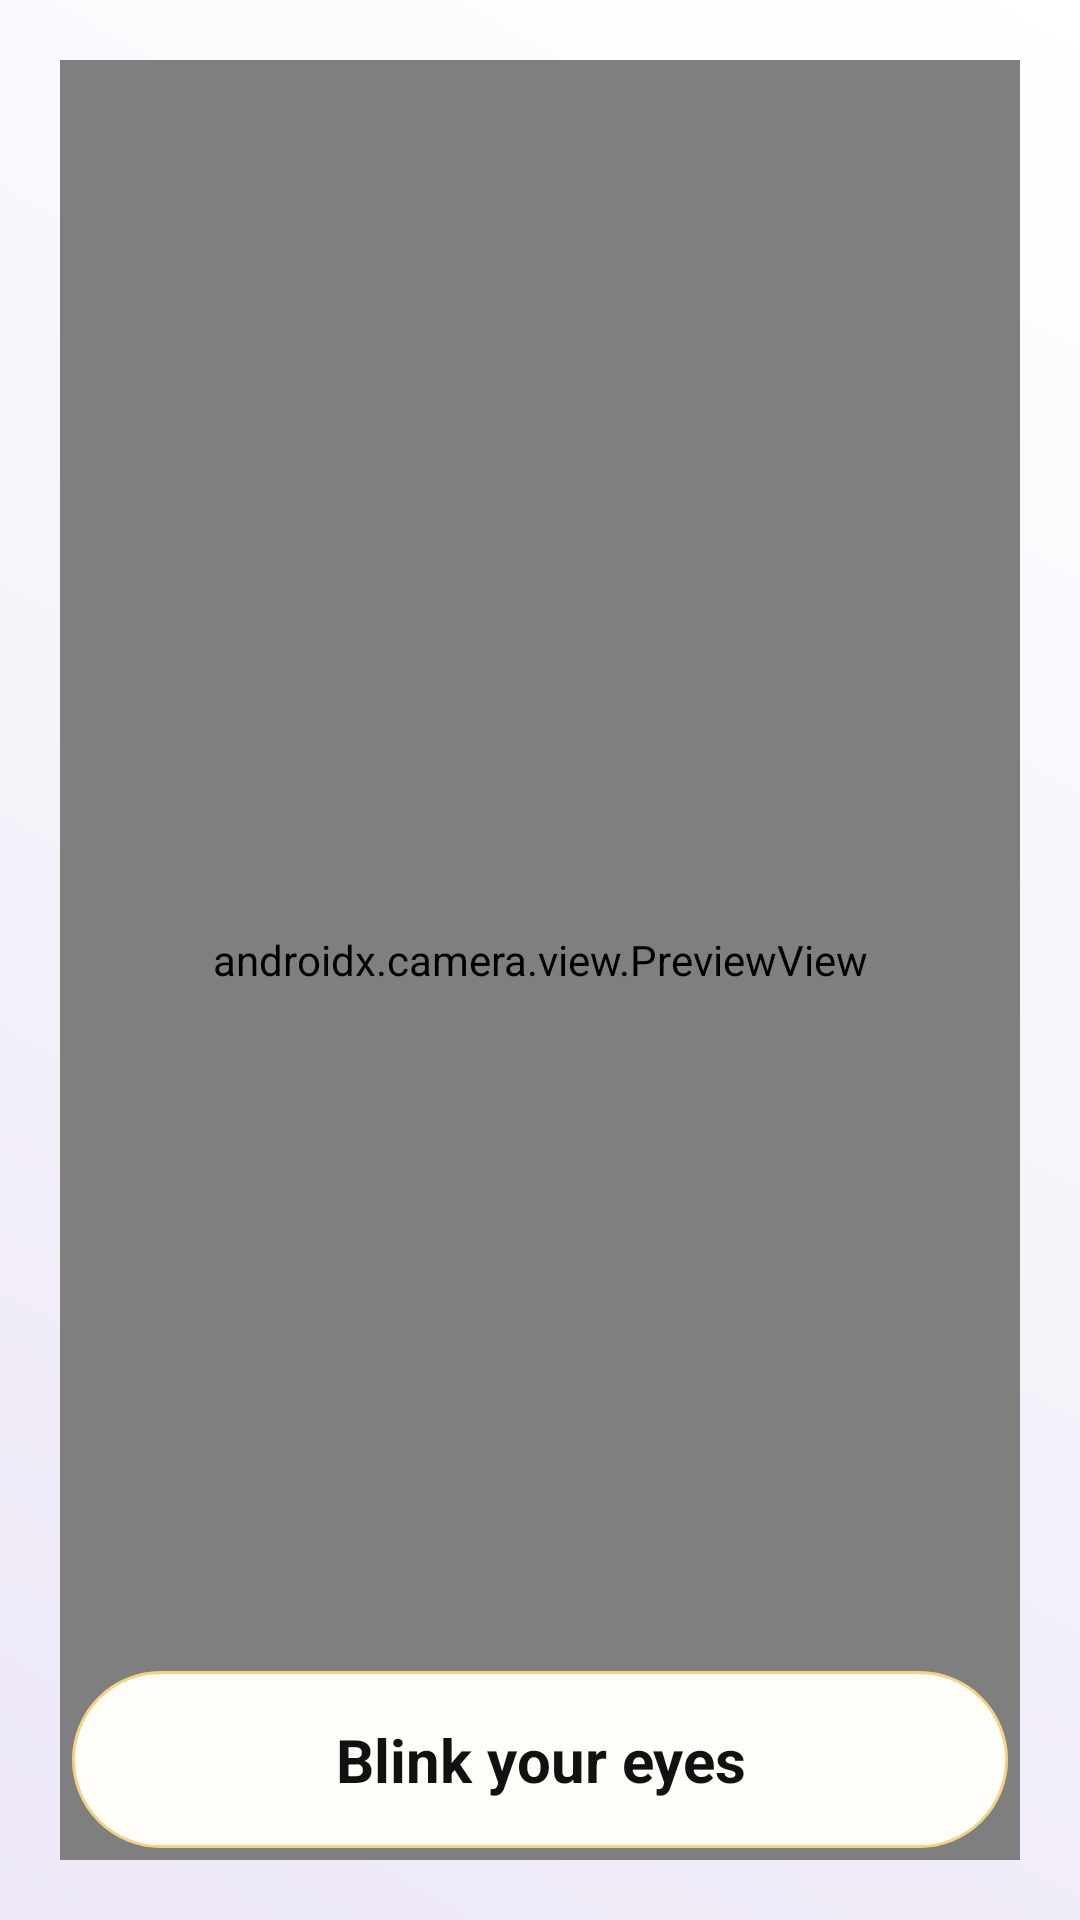

Android layout source for this screen:
<!-- AndroidManifest.xml: application theme Theme.TrustPay -->
<!-- res/layout/activity_liveness.xml -->
<?xml version="1.0" encoding="utf-8"?>
<androidx.constraintlayout.widget.ConstraintLayout xmlns:android="http://schemas.android.com/apk/res/android"
    xmlns:app="http://schemas.android.com/apk/res-auto"
    android:layout_width="match_parent"
    android:layout_height="match_parent"
    android:background="@drawable/bg_auth_screen">

    <androidx.camera.view.PreviewView
        android:id="@+id/previewView"
        android:layout_width="0dp"
        android:layout_height="0dp"
        android:layout_margin="20dp"
        android:background="#000000"
        app:layout_constraintBottom_toBottomOf="parent"
        app:layout_constraintEnd_toEndOf="parent"
        app:layout_constraintStart_toStartOf="parent"
        app:layout_constraintTop_toTopOf="parent" />

    <TextView
        android:id="@+id/tvLivenessInstruction"
        android:layout_width="0dp"
        android:layout_height="wrap_content"
        android:layout_margin="24dp"
        android:background="@drawable/bg_auth_card"
        android:gravity="center"
        android:padding="16dp"
        android:text="Blink your eyes"
        android:textColor="#111111"
        android:textSize="20sp"
        android:textStyle="bold"
        app:layout_constraintBottom_toBottomOf="parent"
        app:layout_constraintEnd_toEndOf="parent"
        app:layout_constraintStart_toStartOf="parent" />

</androidx.constraintlayout.widget.ConstraintLayout>
<!-- resources referenced by this layout -->
<resources>
  <!-- drawable bg_auth_card (drawable) -->
  <?xml version="1.0" encoding="utf-8"?>
  <shape xmlns:android="http://schemas.android.com/apk/res/android">
      <solid android:color="#FFFDF8" />
      <corners android:radius="32dp" />
      <stroke
          android:width="1dp"
          android:color="#F3D38A" />
  </shape>
  <!-- drawable bg_auth_screen (drawable) -->
  <?xml version="1.0" encoding="utf-8"?>
  <shape xmlns:android="http://schemas.android.com/apk/res/android">
      <gradient
          android:angle="45"
          android:startColor="#EDE7F6"
          android:endColor="#FFFFFF"
          android:type="linear" />
  </shape>
  <style name="Theme.TrustPay" parent="Base.Theme.TrustPay" />
  <style name="Base.Theme.TrustPay" parent="Theme.Material3.DayNight.NoActionBar">
          
          
      </style>
</resources>
